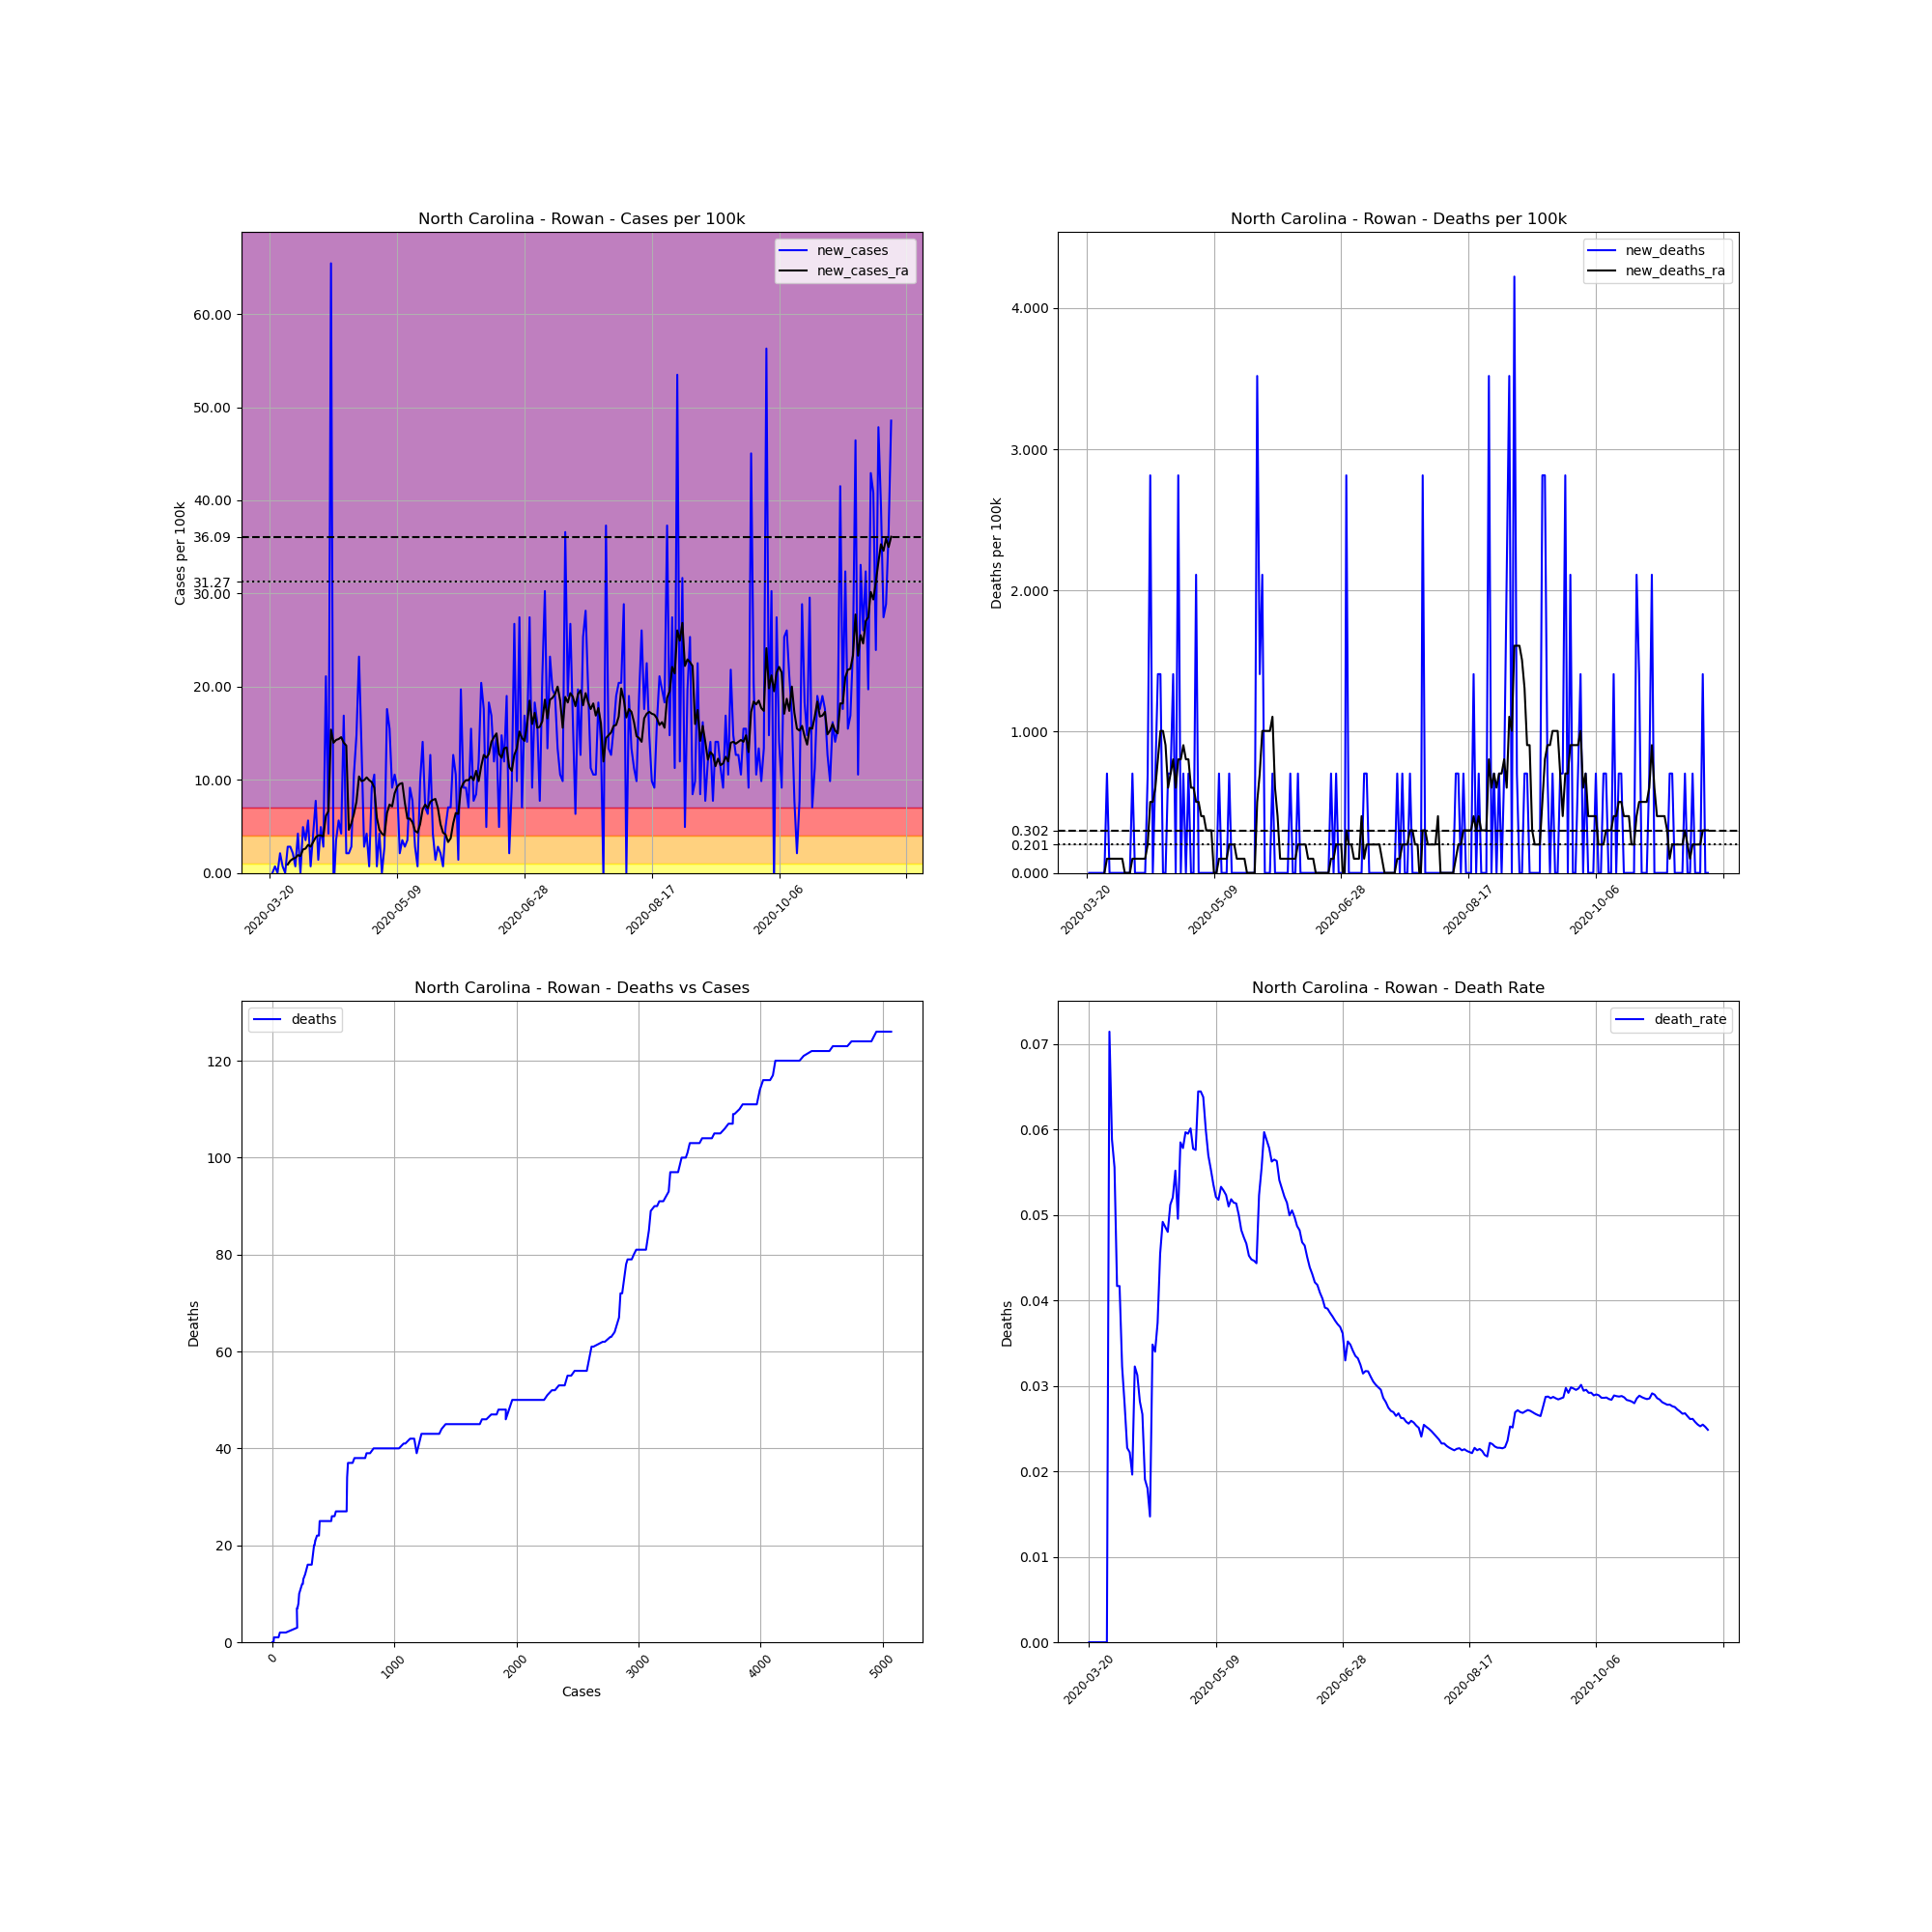

The data file committed next to this chart (first rows):
, date, county, state, fips, cases, deaths, COUNTY, STNAME, CTYNAME, POPESTIMATE2019, cases_per_100k, deaths_per_100k, death_rate, new_cases, new_deaths, new_cases_ra, new_deaths_ra
210881, 2020-03-20, Rowan, North Carolina, 37159, 1, 0, 159, North Carolina, Rowan, 142088, 0.7038, 0.0, 0.0, , , , 
210882, 2020-03-21, Rowan, North Carolina, 37159, 1, 0, 159, North Carolina, Rowan, 142088, 0.7038, 0.0, 0.0, 0.0, 0.0, , 
210883, 2020-03-22, Rowan, North Carolina, 37159, 2, 0, 159, North Carolina, Rowan, 142088, 1.408, 0.0, 0.0, 0.7038, 0.0, , 
210884, 2020-03-23, Rowan, North Carolina, 37159, 2, 0, 159, North Carolina, Rowan, 142088, 1.408, 0.0, 0.0, 0.0, 0.0, , 
210885, 2020-03-24, Rowan, North Carolina, 37159, 5, 0, 159, North Carolina, Rowan, 142088, 3.519, 0.0, 0.0, 2.111, 0.0, , 
210886, 2020-03-25, Rowan, North Carolina, 37159, 6, 0, 159, North Carolina, Rowan, 142088, 4.223, 0.0, 0.0, 0.7038, 0.0, , 
210887, 2020-03-26, Rowan, North Carolina, 37159, 6, 0, 159, North Carolina, Rowan, 142088, 4.223, 0.0, 0.0, 0.0, 0.0, , 
210888, 2020-03-27, Rowan, North Carolina, 37159, 10, 0, 159, North Carolina, Rowan, 142088, 7.038, 0.0, 0.0, 2.815, 0.0, 0.9049, 0.0
210889, 2020-03-28, Rowan, North Carolina, 37159, 14, 1, 159, North Carolina, Rowan, 142088, 9.853, 0.7038, 0.07143, 2.815, 0.7038, 1.307, 0.1005
210890, 2020-03-29, Rowan, North Carolina, 37159, 17, 1, 159, North Carolina, Rowan, 142088, 11.96, 0.7038, 0.05882, 2.111, 0.0, 1.508, 0.1005
210891, 2020-03-30, Rowan, North Carolina, 37159, 18, 1, 159, North Carolina, Rowan, 142088, 12.67, 0.7038, 0.05556, 0.7038, 0.0, 1.609, 0.1005
210892, 2020-03-31, Rowan, North Carolina, 37159, 24, 1, 159, North Carolina, Rowan, 142088, 16.89, 0.7038, 0.04167, 4.223, 0.0, 1.91, 0.1005
210893, 2020-04-01, Rowan, North Carolina, 37159, 24, 1, 159, North Carolina, Rowan, 142088, 16.89, 0.7038, 0.04167, 0.0, 0.0, 1.81, 0.1005
210894, 2020-04-02, Rowan, North Carolina, 37159, 31, 1, 159, North Carolina, Rowan, 142088, 21.82, 0.7038, 0.03226, 4.927, 0.0, 2.514, 0.1005
210895, 2020-04-03, Rowan, North Carolina, 37159, 36, 1, 159, North Carolina, Rowan, 142088, 25.34, 0.7038, 0.02778, 3.519, 0.0, 2.614, 0.1005
210896, 2020-04-04, Rowan, North Carolina, 37159, 44, 1, 159, North Carolina, Rowan, 142088, 30.97, 0.7038, 0.02273, 5.63, 0.0, 3.016, 0.0
210897, 2020-04-05, Rowan, North Carolina, 37159, 45, 1, 159, North Carolina, Rowan, 142088, 31.67, 0.7038, 0.02222, 0.7038, 0.0, 2.815, 0.0
210898, 2020-04-06, Rowan, North Carolina, 37159, 51, 1, 159, North Carolina, Rowan, 142088, 35.89, 0.7038, 0.01961, 4.223, 0.0, 3.318, 0.0
210899, 2020-04-07, Rowan, North Carolina, 37159, 62, 2, 159, North Carolina, Rowan, 142088, 43.63, 1.408, 0.03226, 7.742, 0.7038, 3.821, 0.1005
210900, 2020-04-08, Rowan, North Carolina, 37159, 64, 2, 159, North Carolina, Rowan, 142088, 45.04, 1.408, 0.03125, 1.408, 0.0, 4.022, 0.1005
210901, 2020-04-09, Rowan, North Carolina, 37159, 71, 2, 159, North Carolina, Rowan, 142088, 49.97, 1.408, 0.02817, 4.927, 0.0, 4.022, 0.1005
210902, 2020-04-10, Rowan, North Carolina, 37159, 75, 2, 159, North Carolina, Rowan, 142088, 52.78, 1.408, 0.02667, 2.815, 0.0, 3.921, 0.1005
210903, 2020-04-11, Rowan, North Carolina, 37159, 105, 2, 159, North Carolina, Rowan, 142088, 73.9, 1.408, 0.01905, 21.11, 0.0, 6.133, 0.1005
210904, 2020-04-12, Rowan, North Carolina, 37159, 111, 2, 159, North Carolina, Rowan, 142088, 78.12, 1.408, 0.01802, 4.223, 0.0, 6.636, 0.1005
210905, 2020-04-13, Rowan, North Carolina, 37159, 204, 3, 159, North Carolina, Rowan, 142088, 143.6, 2.111, 0.01471, 65.45, 0.7038, 15.38, 0.2011
210906, 2020-04-14, Rowan, North Carolina, 37159, 201, 7, 159, North Carolina, Rowan, 142088, 141.5, 4.927, 0.03483, -2.111, 2.815, 13.98, 0.5027
210907, 2020-04-15, Rowan, North Carolina, 37159, 206, 7, 159, North Carolina, Rowan, 142088, 145, 4.927, 0.03398, 3.519, 0.0, 14.28, 0.5027
210908, 2020-04-16, Rowan, North Carolina, 37159, 214, 8, 159, North Carolina, Rowan, 142088, 150.6, 5.63, 0.03738, 5.63, 0.7038, 14.38, 0.6032
210909, 2020-04-17, Rowan, North Carolina, 37159, 220, 10, 159, North Carolina, Rowan, 142088, 154.8, 7.038, 0.04545, 4.223, 1.408, 14.58, 0.8043
210910, 2020-04-18, Rowan, North Carolina, 37159, 244, 12, 159, North Carolina, Rowan, 142088, 171.7, 8.445, 0.04918, 16.89, 1.408, 13.98, 1.005
210911, 2020-04-19, Rowan, North Carolina, 37159, 247, 12, 159, North Carolina, Rowan, 142088, 173.8, 8.445, 0.04858, 2.111, 0.0, 13.67, 1.005
210912, 2020-04-20, Rowan, North Carolina, 37159, 250, 12, 159, North Carolina, Rowan, 142088, 175.9, 8.445, 0.048, 2.111, 0.0, 4.625, 0.9049
210913, 2020-04-21, Rowan, North Carolina, 37159, 254, 13, 159, North Carolina, Rowan, 142088, 178.8, 9.149, 0.05118, 2.815, 0.7038, 5.329, 0.6032
210914, 2020-04-22, Rowan, North Carolina, 37159, 269, 14, 159, North Carolina, Rowan, 142088, 189.3, 9.853, 0.05204, 10.56, 0.7038, 6.334, 0.7038
210915, 2020-04-23, Rowan, North Carolina, 37159, 290, 16, 159, North Carolina, Rowan, 142088, 204.1, 11.26, 0.05517, 14.78, 1.408, 7.641, 0.8043
210916, 2020-04-24, Rowan, North Carolina, 37159, 323, 16, 159, North Carolina, Rowan, 142088, 227.3, 11.26, 0.04954, 23.23, 0.0, 10.36, 0.6032
210917, 2020-04-25, Rowan, North Carolina, 37159, 342, 20, 159, North Carolina, Rowan, 142088, 240.7, 14.08, 0.05848, 13.37, 2.815, 9.853, 0.8043
210918, 2020-04-26, Rowan, North Carolina, 37159, 346, 20, 159, North Carolina, Rowan, 142088, 243.5, 14.08, 0.0578, 2.815, 0.0, 9.954, 0.8043
210919, 2020-04-27, Rowan, North Carolina, 37159, 352, 21, 159, North Carolina, Rowan, 142088, 247.7, 14.78, 0.05966, 4.223, 0.7038, 10.26, 0.9049
210920, 2020-04-28, Rowan, North Carolina, 37159, 353, 21, 159, North Carolina, Rowan, 142088, 248.4, 14.78, 0.05949, 0.7038, 0.0, 9.954, 0.8043
210921, 2020-04-29, Rowan, North Carolina, 37159, 366, 22, 159, North Carolina, Rowan, 142088, 257.6, 15.48, 0.06011, 9.149, 0.7038, 9.753, 0.8043
210922, 2020-04-30, Rowan, North Carolina, 37159, 381, 22, 159, North Carolina, Rowan, 142088, 268.1, 15.48, 0.05774, 10.56, 0.0, 9.149, 0.6032
210923, 2020-05-01, Rowan, North Carolina, 37159, 382, 22, 159, North Carolina, Rowan, 142088, 268.8, 15.48, 0.05759, 0.7038, 0.0, 5.932, 0.6032
210924, 2020-05-02, Rowan, North Carolina, 37159, 388, 25, 159, North Carolina, Rowan, 142088, 273.1, 17.59, 0.06443, 4.223, 2.111, 4.625, 0.5027
210925, 2020-05-03, Rowan, North Carolina, 37159, 388, 25, 159, North Carolina, Rowan, 142088, 273.1, 17.59, 0.06443, 0.0, 0.0, 4.223, 0.5027
210926, 2020-05-04, Rowan, North Carolina, 37159, 392, 25, 159, North Carolina, Rowan, 142088, 275.9, 17.59, 0.06378, 2.815, 0.0, 4.022, 0.4022
210927, 2020-05-05, Rowan, North Carolina, 37159, 417, 25, 159, North Carolina, Rowan, 142088, 293.5, 17.59, 0.05995, 17.59, 0.0, 6.435, 0.4022
210928, 2020-05-06, Rowan, North Carolina, 37159, 439, 25, 159, North Carolina, Rowan, 142088, 309, 17.59, 0.05695, 15.48, 0.0, 7.34, 0.3016
210929, 2020-05-07, Rowan, North Carolina, 37159, 452, 25, 159, North Carolina, Rowan, 142088, 318.1, 17.59, 0.05531, 9.149, 0.0, 7.138, 0.3016
210930, 2020-05-08, Rowan, North Carolina, 37159, 467, 25, 159, North Carolina, Rowan, 142088, 328.7, 17.59, 0.05353, 10.56, 0.0, 8.546, 0.3016
210931, 2020-05-09, Rowan, North Carolina, 37159, 480, 25, 159, North Carolina, Rowan, 142088, 337.8, 17.59, 0.05208, 9.149, 0.0, 9.25, 0.0
210932, 2020-05-10, Rowan, North Carolina, 37159, 483, 25, 159, North Carolina, Rowan, 142088, 339.9, 17.59, 0.05176, 2.111, 0.0, 9.551, 0.0
210933, 2020-05-11, Rowan, North Carolina, 37159, 488, 26, 159, North Carolina, Rowan, 142088, 343.4, 18.3, 0.05328, 3.519, 0.7038, 9.652, 0.1005
210934, 2020-05-12, Rowan, North Carolina, 37159, 492, 26, 159, North Carolina, Rowan, 142088, 346.3, 18.3, 0.05285, 2.815, 0.0, 7.541, 0.1005
210935, 2020-05-13, Rowan, North Carolina, 37159, 497, 26, 159, North Carolina, Rowan, 142088, 349.8, 18.3, 0.05231, 3.519, 0.0, 5.831, 0.1005
210936, 2020-05-14, Rowan, North Carolina, 37159, 510, 26, 159, North Carolina, Rowan, 142088, 358.9, 18.3, 0.05098, 9.149, 0.0, 5.831, 0.1005
210937, 2020-05-15, Rowan, North Carolina, 37159, 521, 27, 159, North Carolina, Rowan, 142088, 366.7, 19, 0.05182, 7.742, 0.7038, 5.429, 0.2011
210938, 2020-05-16, Rowan, North Carolina, 37159, 525, 27, 159, North Carolina, Rowan, 142088, 369.5, 19, 0.05143, 2.815, 0.0, 4.524, 0.2011
210939, 2020-05-17, Rowan, North Carolina, 37159, 526, 27, 159, North Carolina, Rowan, 142088, 370.2, 19, 0.05133, 0.7038, 0.0, 4.323, 0.2011
210940, 2020-05-18, Rowan, North Carolina, 37159, 540, 27, 159, North Carolina, Rowan, 142088, 380, 19, 0.05, 9.853, 0.0, 5.228, 0.1005
... 185 more rows
